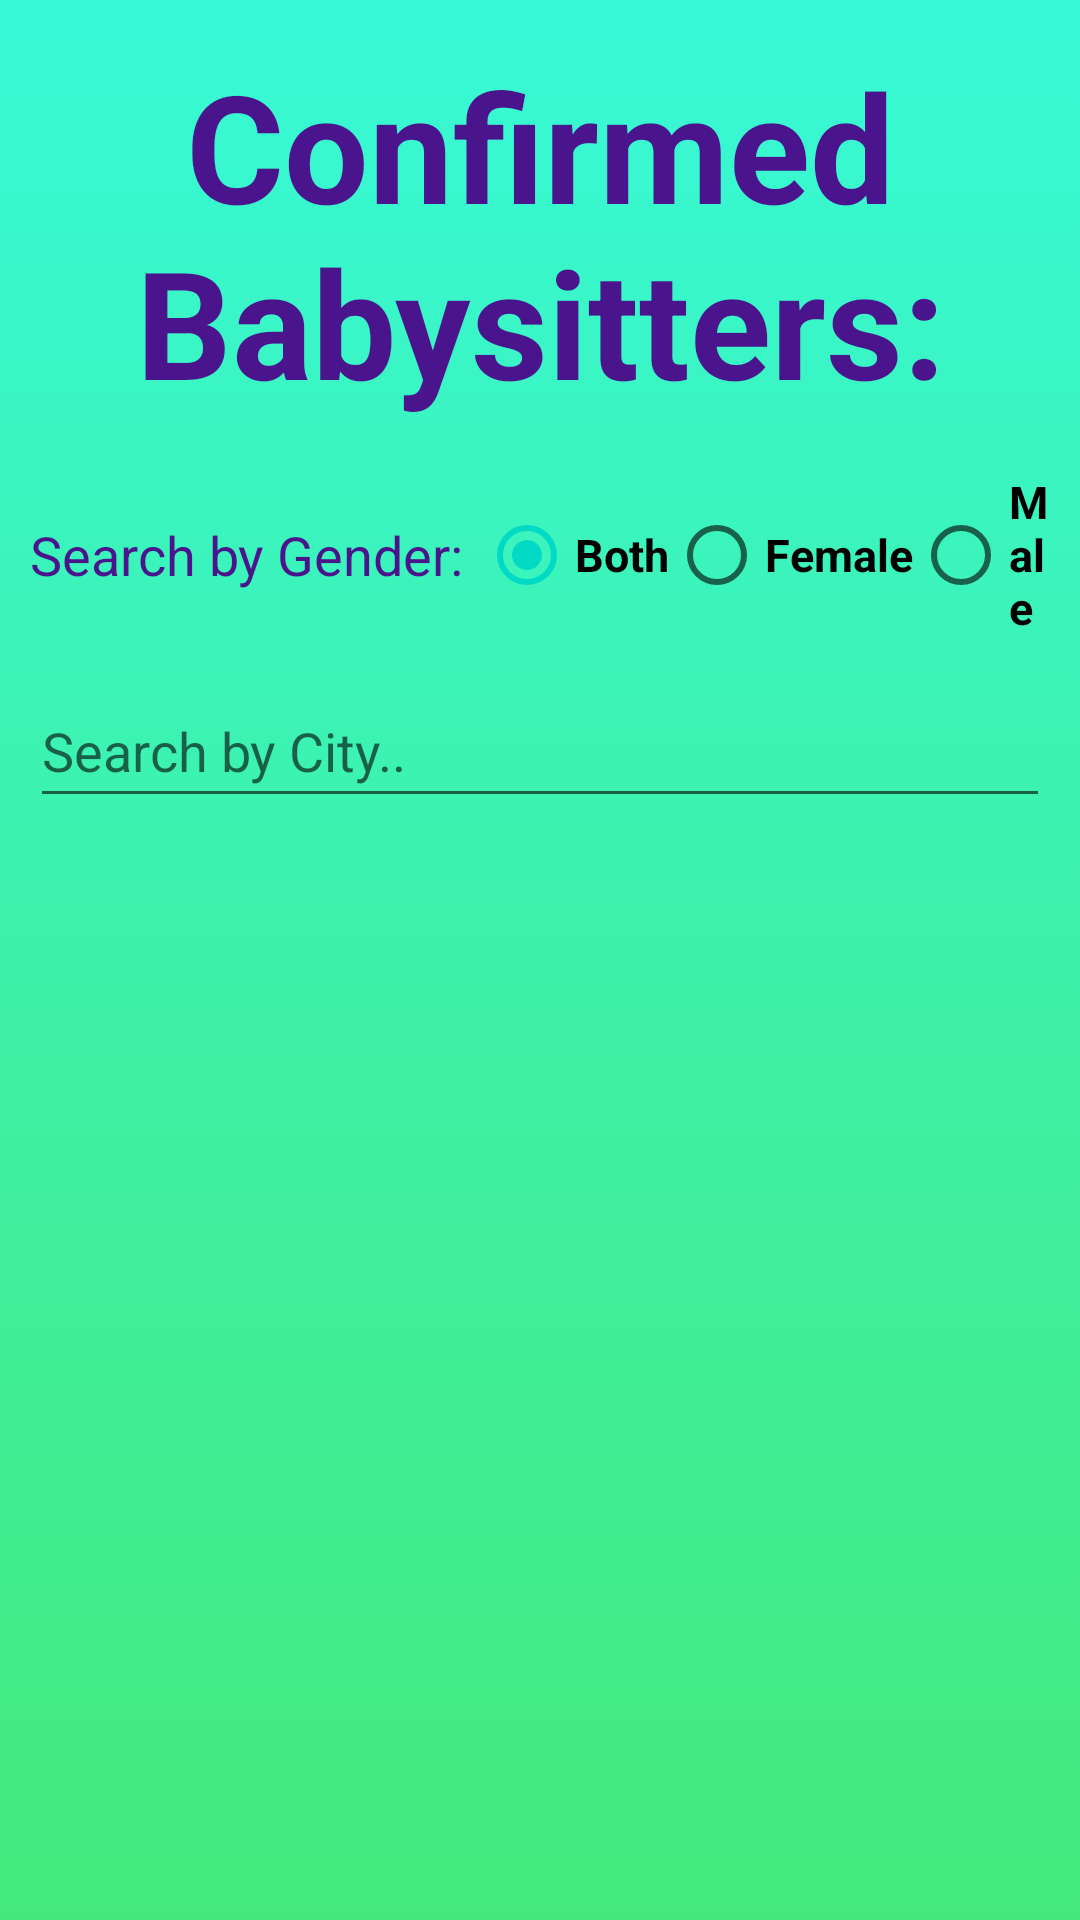

The Android layout XML behind this screen, and the referenced resources:
<!-- AndroidManifest.xml: application theme Theme.SeekingBabysitter -->
<!-- res/layout/fragment_list.xml -->
<?xml version="1.0" encoding="utf-8"?>
<LinearLayout
    xmlns:android="http://schemas.android.com/apk/res/android"
    xmlns:tools="http://schemas.android.com/tools"
    android:layout_width="match_parent"
    android:layout_height="match_parent"
    android:orientation="vertical"
    android:background="@drawable/gradiant_background"
    tools:context=".fragments.ListFragment">

    <TextView
        android:id="@+id/app_name_list"
        android:layout_width="match_parent"
        android:layout_height="wrap_content"
        android:layout_marginTop="15dp"
        android:gravity="center_horizontal"
        android:layout_gravity="center_horizontal"
        android:text="@string/confirmed_babysitters"
        android:textColor="@color/purple"
        android:textSize="50sp"
        android:textStyle="bold" />

    <LinearLayout
        android:layout_width="match_parent"
        android:layout_height="wrap_content"
        android:orientation="horizontal"
        android:layout_marginStart="10dp"
        android:layout_marginEnd="10dp"
        android:layout_marginTop="10dp">

        <TextView
            android:layout_width="wrap_content"
            android:layout_height="match_parent"
            android:layout_marginEnd="5dp"
            android:text="@string/search_by_gender"
            android:textColor="@color/purple"
            android:gravity="center_vertical"
            android:layout_gravity="start|center_vertical"
            android:textSize="18sp" />

    <RadioGroup
        android:id="@+id/radioGroup_by_gender"
        android:checkedButton="@+id/rdb_both"
        android:orientation="horizontal"
        android:layout_width="wrap_content"
        android:layout_height="wrap_content">
        <RadioButton
            android:id="@+id/rdb_both"
            android:layout_width="match_parent"
            android:layout_height="match_parent"
            android:textSize="15sp"
            android:textStyle="bold"
            android:text="@string/both"/>
        <RadioButton
            android:id="@+id/rdb_female"
            android:layout_width="match_parent"
            android:layout_height="match_parent"
            android:textSize="15sp"
            android:textStyle="bold"
            android:text="@string/female"/>

        <RadioButton
            android:id="@+id/rdb_male"
            android:layout_width="match_parent"
            android:layout_height="match_parent"
            android:text="@string/male"
            android:textSize="15sp"
            android:textStyle="bold"
            tools:ignore="TextContrastCheck" />
    </RadioGroup>

    </LinearLayout>

    <EditText
        android:id="@+id/search_by_city"
        android:layout_width="match_parent"
        android:layout_height="48dp"
        android:layout_marginStart="10dp"
        android:layout_marginTop="5dp"
        android:layout_marginEnd="10dp"
        android:hint="@string/search_by_city"
        android:importantForAutofill="no"
        android:textSize="18sp"
        android:inputType="text"
        tools:ignore="TextContrastCheck" />

    <androidx.recyclerview.widget.RecyclerView
        android:id="@+id/recyclerview"
        android:layout_width="match_parent"
        android:layout_height="match_parent"
        android:layout_marginTop="5dp"
        android:layout_marginBottom="5dp"
        tools:listitem="@layout/material_card_view_design" />

</LinearLayout>
<!-- res/layout/material_card_view_design.xml (included above) -->
<?xml version="1.0" encoding="utf-8"?>
<com.google.android.material.card.MaterialCardView
    xmlns:android="http://schemas.android.com/apk/res/android"
    xmlns:app="http://schemas.android.com/apk/res-auto"
    xmlns:tools="http://schemas.android.com/tools"
    android:id="@+id/details_view"
    android:layout_width="match_parent"
    android:layout_height="wrap_content"
    android:layout_margin="5dp"
    android:clickable="true"
    android:backgroundTint="@color/purple"
    app:cardElevation="6dp"
    tools:ignore="TouchTargetSizeCheck">

    <LinearLayout
        android:layout_width="match_parent"
        android:layout_height="wrap_content"
        android:orientation="horizontal"
        android:padding="5dp"
        tools:ignore="UseCompoundDrawables">

        <ImageView
            android:id="@+id/person_image"
            android:layout_width="130sp"
            android:layout_height="130sp"
            android:layout_marginStart="2dp"
            android:background="@drawable/ic_photo"
            android:contentDescription="@string/person_image" />

        <LinearLayout
            android:layout_width="wrap_content"
            android:layout_height="wrap_content"
            android:layout_gravity="center_vertical"
            android:orientation="vertical">

            <TextView
                android:id="@+id/full_name_static"
                android:layout_width="wrap_content"
                android:layout_height="wrap_content"
                android:layout_marginStart="10dp"
                android:layout_marginTop="2dp"
                android:text="@string/full_name"
                android:textColor="@color/white"
                android:textSize="15sp" />

            <TextView
                android:id="@+id/gender_static"
                android:layout_width="wrap_content"
                android:layout_height="wrap_content"
                android:layout_marginStart="10dp"
                android:layout_marginTop="2dp"
                android:text="@string/gender"
                android:textColor="@color/white"
                android:textSize="15sp" />

            <TextView
                android:id="@+id/age_static"
                android:layout_width="wrap_content"
                android:layout_height="wrap_content"
                android:layout_marginStart="10dp"
                android:layout_marginTop="2dp"
                android:text="@string/age"
                android:textColor="@color/white"
                android:textSize="15sp" />

            <TextView
                android:id="@+id/city_static"
                android:layout_width="wrap_content"
                android:layout_height="wrap_content"
                android:layout_marginStart="10dp"
                android:layout_marginTop="2dp"
                android:text="@string/city"
                android:textColor="@color/white"
                android:textSize="15sp" />

            <TextView
                android:id="@+id/user_id_static"
                android:layout_width="wrap_content"
                android:layout_height="wrap_content"
                android:layout_marginStart="10dp"
                android:layout_marginTop="2dp"
                android:text="@string/user_id"
                android:textColor="@color/white"
                android:textSize="15sp"/>

        </LinearLayout>

        <LinearLayout
            android:layout_width="match_parent"
            android:layout_height="wrap_content"
            android:layout_marginEnd="3dp"
            android:layout_gravity="center_vertical"
            android:orientation="vertical">

            <TextView
                android:id="@+id/full_name"
                android:layout_width="wrap_content"
                android:layout_height="wrap_content"
                android:layout_marginStart="10dp"
                android:layout_marginTop="2dp"
                android:textColor="@color/teal_200"
                android:textSize="15sp"
                android:textStyle="bold" />

            <TextView
                android:id="@+id/gender"
                android:layout_width="wrap_content"
                android:layout_height="wrap_content"
                android:layout_marginStart="10dp"
                android:layout_marginTop="2dp"
                android:textColor="@color/teal_200"
                android:textSize="15sp"
                android:textStyle="bold" />

            <TextView
                android:id="@+id/age"
                android:layout_width="wrap_content"
                android:layout_height="wrap_content"
                android:layout_marginStart="10dp"
                android:layout_marginTop="2dp"
                android:textColor="@color/teal_200"
                android:textSize="15sp"
                android:textStyle="bold" />

            <TextView
                android:id="@+id/city"
                android:layout_width="wrap_content"
                android:layout_height="wrap_content"
                android:layout_marginStart="10dp"
                android:layout_marginTop="2dp"
                android:textColor="@color/teal_200"
                android:textSize="15sp"
                android:textStyle="bold" />

            <TextView
                android:id="@+id/user_id"
                android:layout_width="wrap_content"
                android:layout_height="wrap_content"
                android:layout_marginStart="10dp"
                android:layout_marginTop="2dp"
                android:textColor="@color/teal_200"
                android:textSize="15sp"
                android:textStyle="bold" />

        </LinearLayout>

    </LinearLayout>

</com.google.android.material.card.MaterialCardView>
<!-- resources referenced by this layout -->
<resources>
  <color name="purple">#4a148c</color>
  <color name="teal_200">#FF03DAC5</color>
  <color name="white">#FFFFFFFF</color>
  <!-- drawable gradiant_background (drawable) -->
  <?xml version="1.0" encoding="utf-8"?>
  <selector xmlns:android="http://schemas.android.com/apk/res/android">
  
      <item>
          <shape>
              <gradient android:angle="90"
                  android:startColor="#43e97b"
                  android:endColor="#38f9d7"
                  android:type="linear"/>
          </shape>
      </item>
  
  </selector>
  <!-- drawable ic_photo (drawable) -->
  <vector android:height="24dp" android:tint="#1233CB"
      android:viewportHeight="24" android:viewportWidth="24"
      android:width="24dp" xmlns:android="http://schemas.android.com/apk/res/android">
      <path android:fillColor="@android:color/white" android:pathData="M21,3H3C2,3 1,4 1,5v14c0,1.1 0.9,2 2,2h18c1,0 2,-1 2,-2V5c0,-1 -1,-2 -2,-2zM5,17l3.5,-4.5 2.5,3.01L14.5,11l4.5,6H5z"/>
  </vector>
  <string name="age">Age: </string>
  <string name="both">Both</string>
  <string name="city">City: </string>
  <string name="confirmed_babysitters">Confirmed Babysitters:</string>
  <string name="female">Female</string>
  <string name="full_name">Full name: </string>
  <string name="gender">Gender:</string>
  <string name="male">Male</string>
  <string name="person_image">person image</string>
  <string name="search_by_city">Search by City..</string>
  <string name="search_by_gender">Search by Gender:</string>
  <string name="user_id">User ID: </string>
  <style name="Theme.SeekingBabysitter" parent="Theme.MaterialComponents.DayNight.NoActionBar">
          
          <item name="colorPrimary">@color/purple_500</item>
          <item name="colorPrimaryVariant">@color/purple_700</item>
          <item name="colorOnPrimary">@color/white</item>
          
          <item name="colorSecondary">@color/teal_200</item>
          <item name="colorSecondaryVariant">@color/teal_700</item>
          <item name="colorOnSecondary">@color/black</item>
          
          <item name="android:statusBarColor" tools:targetApi="l">?attr/colorPrimaryVariant</item>
          
      </style>
  <color name="purple_500">#FF6200EE</color>
  <color name="purple_700">#FF3700B3</color>
  <color name="teal_700">#FF018786</color>
  <color name="black">#FF000000</color>
</resources>
